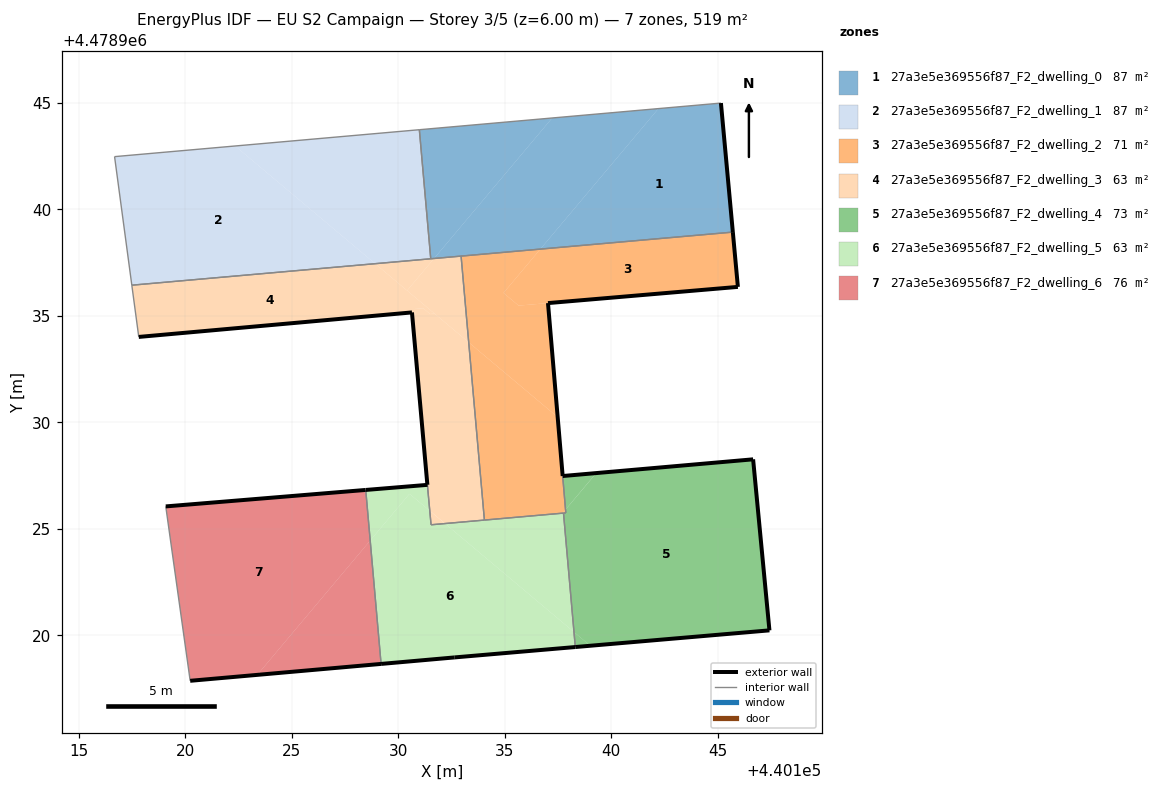
=== STOREY PLAN SPEC (per zone: floor XY polygon, exterior-wall plan segments, windows/doors) ===
zone 1: 27a3e5e369556f87_F2_dwelling_0  (86.6 m²)
  floor: (440145.71, 4478938.93) (440145.15, 4478944.99) (440142.22, 4478944.73) (440136.67, 4478938.14)
  floor: (440136.67, 4478938.14) (440142.22, 4478944.73) (440137.22, 4478944.29) (440131.68, 4478937.70)
  floor: (440131.68, 4478937.70) (440137.22, 4478944.29) (440130.99, 4478943.74) (440131.52, 4478937.68)
  exterior wall: (440145.15, 4478944.99) – (440145.71, 4478938.93)  [6.1 m]
  interior walls: 4
zone 2: 27a3e5e369556f87_F2_dwelling_1  (86.6 m²)
  floor: (440128.91, 4478937.45) (440122.34, 4478942.98) (440116.67, 4478942.48) (440117.48, 4478936.44)
  floor: (440131.52, 4478937.68) (440130.99, 4478943.74) (440122.34, 4478942.98) (440128.91, 4478937.45)
  interior walls: 4
zone 3: 27a3e5e369556f87_F2_dwelling_2  (71.0 m²)
  floor: (440137.48, 4478930.25) (440137.03, 4478935.60) (440135.65, 4478935.48) (440134.94, 4478936.08) (440136.67, 4478938.14) (440132.95, 4478937.81) (440133.30, 4478933.76)
  floor: (440145.95, 4478936.36) (440145.71, 4478938.93) (440136.67, 4478938.14) (440134.94, 4478936.08) (440135.65, 4478935.48)
  floor: (440137.71, 4478925.73) (440137.85, 4478925.90) (440137.48, 4478930.25) (440133.30, 4478933.76) (440134.04, 4478925.41)
  floor: (440137.86, 4478925.75) (440137.85, 4478925.90) (440137.71, 4478925.73)
  exterior wall: (440145.71, 4478938.93) – (440145.95, 4478936.36)  [2.6 m]
  exterior wall: (440145.95, 4478936.36) – (440137.03, 4478935.60)  [9.0 m]
  exterior wall: (440137.03, 4478935.60) – (440137.72, 4478927.48)  [8.2 m]
  interior walls: 6
zone 4: 27a3e5e369556f87_F2_dwelling_3  (63.0 m²)
  floor: (440130.41, 4478936.19) (440131.68, 4478937.70) (440128.91, 4478937.45)
  floor: (440131.70, 4478935.11) (440128.91, 4478937.45) (440117.48, 4478936.44) (440117.81, 4478934.01) (440130.64, 4478935.16) (440130.65, 4478935.01) (440130.80, 4478935.03) (440130.78, 4478935.33) (440131.16, 4478935.36) (440131.49, 4478935.09)
  floor: (440134.04, 4478925.41) (440133.30, 4478933.76) (440131.70, 4478935.11) (440131.49, 4478935.09) (440131.17, 4478935.36) (440130.78, 4478935.33) (440130.80, 4478935.03) (440130.65, 4478935.01) (440131.36, 4478927.07) (440131.48, 4478925.85) (440132.19, 4478925.25)
  floor: (440133.30, 4478933.76) (440132.95, 4478937.81) (440131.68, 4478937.70) (440130.41, 4478936.19)
  floor: (440132.19, 4478925.25) (440131.48, 4478925.85) (440131.54, 4478925.19)
  exterior wall: (440131.36, 4478927.07) – (440130.64, 4478935.16)  [8.1 m]
  exterior wall: (440130.64, 4478935.16) – (440117.81, 4478934.01)  [12.9 m]
  exterior wall: (440131.36, 4478927.06) – (440131.36, 4478927.07)  [0.0 m]
  interior walls: 6
zone 5: 27a3e5e369556f87_F2_dwelling_4  (73.3 m²)
  floor: (440147.43, 4478920.23) (440146.66, 4478928.26) (440139.30, 4478927.62) (440137.85, 4478925.90) (440137.86, 4478925.75) (440137.76, 4478925.74) (440138.25, 4478920.15) (440139.02, 4478919.51)
  floor: (440137.85, 4478925.90) (440139.29, 4478927.62) (440137.72, 4478927.48)
  floor: (440139.02, 4478919.51) (440138.25, 4478920.15) (440138.31, 4478919.45)
  exterior wall: (440137.72, 4478927.48) – (440146.66, 4478928.26)  [9.0 m]
  exterior wall: (440146.66, 4478928.26) – (440147.43, 4478920.23)  [8.1 m]
  exterior wall: (440147.43, 4478920.23) – (440138.31, 4478919.45)  [9.2 m]
  interior walls: 4
zone 6: 27a3e5e369556f87_F2_dwelling_5  (63.2 m²)
  floor: (440138.31, 4478919.45) (440138.25, 4478920.15) (440132.19, 4478925.25) (440131.54, 4478925.19) (440131.48, 4478925.85) (440130.52, 4478926.64) (440128.68, 4478924.45) (440129.19, 4478918.66) (440132.65, 4478918.96)
  floor: (440138.25, 4478920.15) (440137.76, 4478925.74) (440132.19, 4478925.25)
  floor: (440131.47, 4478925.85) (440131.36, 4478927.06) (440128.47, 4478926.83) (440128.68, 4478924.45) (440130.52, 4478926.64)
  exterior wall: (440138.31, 4478919.45) – (440132.65, 4478918.96)  [5.7 m]
  exterior wall: (440132.65, 4478918.96) – (440129.19, 4478918.66)  [3.5 m]
  exterior wall: (440128.47, 4478926.83) – (440131.37, 4478927.07)  [2.9 m]
  interior walls: 5
zone 7: 27a3e5e369556f87_F2_dwelling_6  (75.8 m²)
  floor: (440123.38, 4478918.14) (440128.68, 4478924.45) (440128.46, 4478926.83) (440119.08, 4478926.05) (440120.22, 4478917.86)
  floor: (440129.19, 4478918.66) (440128.68, 4478924.45) (440123.38, 4478918.14)
  exterior wall: (440119.08, 4478926.05) – (440128.46, 4478926.83)  [9.4 m]
  exterior wall: (440128.47, 4478926.83) – (440128.46, 4478926.83)  [0.0 m]
  exterior wall: (440129.19, 4478918.66) – (440120.22, 4478917.86)  [9.0 m]
  interior walls: 2

=== DERIVED (storey summary) ===
Building: EU S2 Campaign
Storey: 3 of 5  (floor level z = 6.00 m)
Storey gross floor area: 519.5 m²
Zones on this storey: 7
  - 27a3e5e369556f87_F2_dwelling_0: floor 86.6 m²; exterior wall 6.1 m (18.3 m²); WWR 0.0%
  - 27a3e5e369556f87_F2_dwelling_1: floor 86.6 m²
  - 27a3e5e369556f87_F2_dwelling_2: floor 71.0 m²; exterior wall 19.7 m (59.1 m²); WWR 0.0%
  - 27a3e5e369556f87_F2_dwelling_3: floor 63.0 m²; exterior wall 21.0 m (63.0 m²); WWR 0.0%
  - 27a3e5e369556f87_F2_dwelling_4: floor 73.3 m²; exterior wall 26.2 m (78.6 m²); WWR 0.0%
  - 27a3e5e369556f87_F2_dwelling_5: floor 63.2 m²; exterior wall 12.1 m (36.2 m²); WWR 0.0%
  - 27a3e5e369556f87_F2_dwelling_6: floor 75.8 m²; exterior wall 18.4 m (55.3 m²); WWR 0.0%
Zone adjacency (shared interzone walls):
  - 27a3e5e369556f87_F2_dwelling_0 ↔ 27a3e5e369556f87_F2_dwelling_1
  - 27a3e5e369556f87_F2_dwelling_0 ↔ 27a3e5e369556f87_F2_dwelling_2
  - 27a3e5e369556f87_F2_dwelling_0 ↔ 27a3e5e369556f87_F2_dwelling_3
  - 27a3e5e369556f87_F2_dwelling_1 ↔ 27a3e5e369556f87_F2_dwelling_3
  - 27a3e5e369556f87_F2_dwelling_2 ↔ 27a3e5e369556f87_F2_dwelling_3
  - 27a3e5e369556f87_F2_dwelling_2 ↔ 27a3e5e369556f87_F2_dwelling_4
  - 27a3e5e369556f87_F2_dwelling_2 ↔ 27a3e5e369556f87_F2_dwelling_5
  - 27a3e5e369556f87_F2_dwelling_3 ↔ 27a3e5e369556f87_F2_dwelling_5
  - 27a3e5e369556f87_F2_dwelling_4 ↔ 27a3e5e369556f87_F2_dwelling_5
  - 27a3e5e369556f87_F2_dwelling_5 ↔ 27a3e5e369556f87_F2_dwelling_6